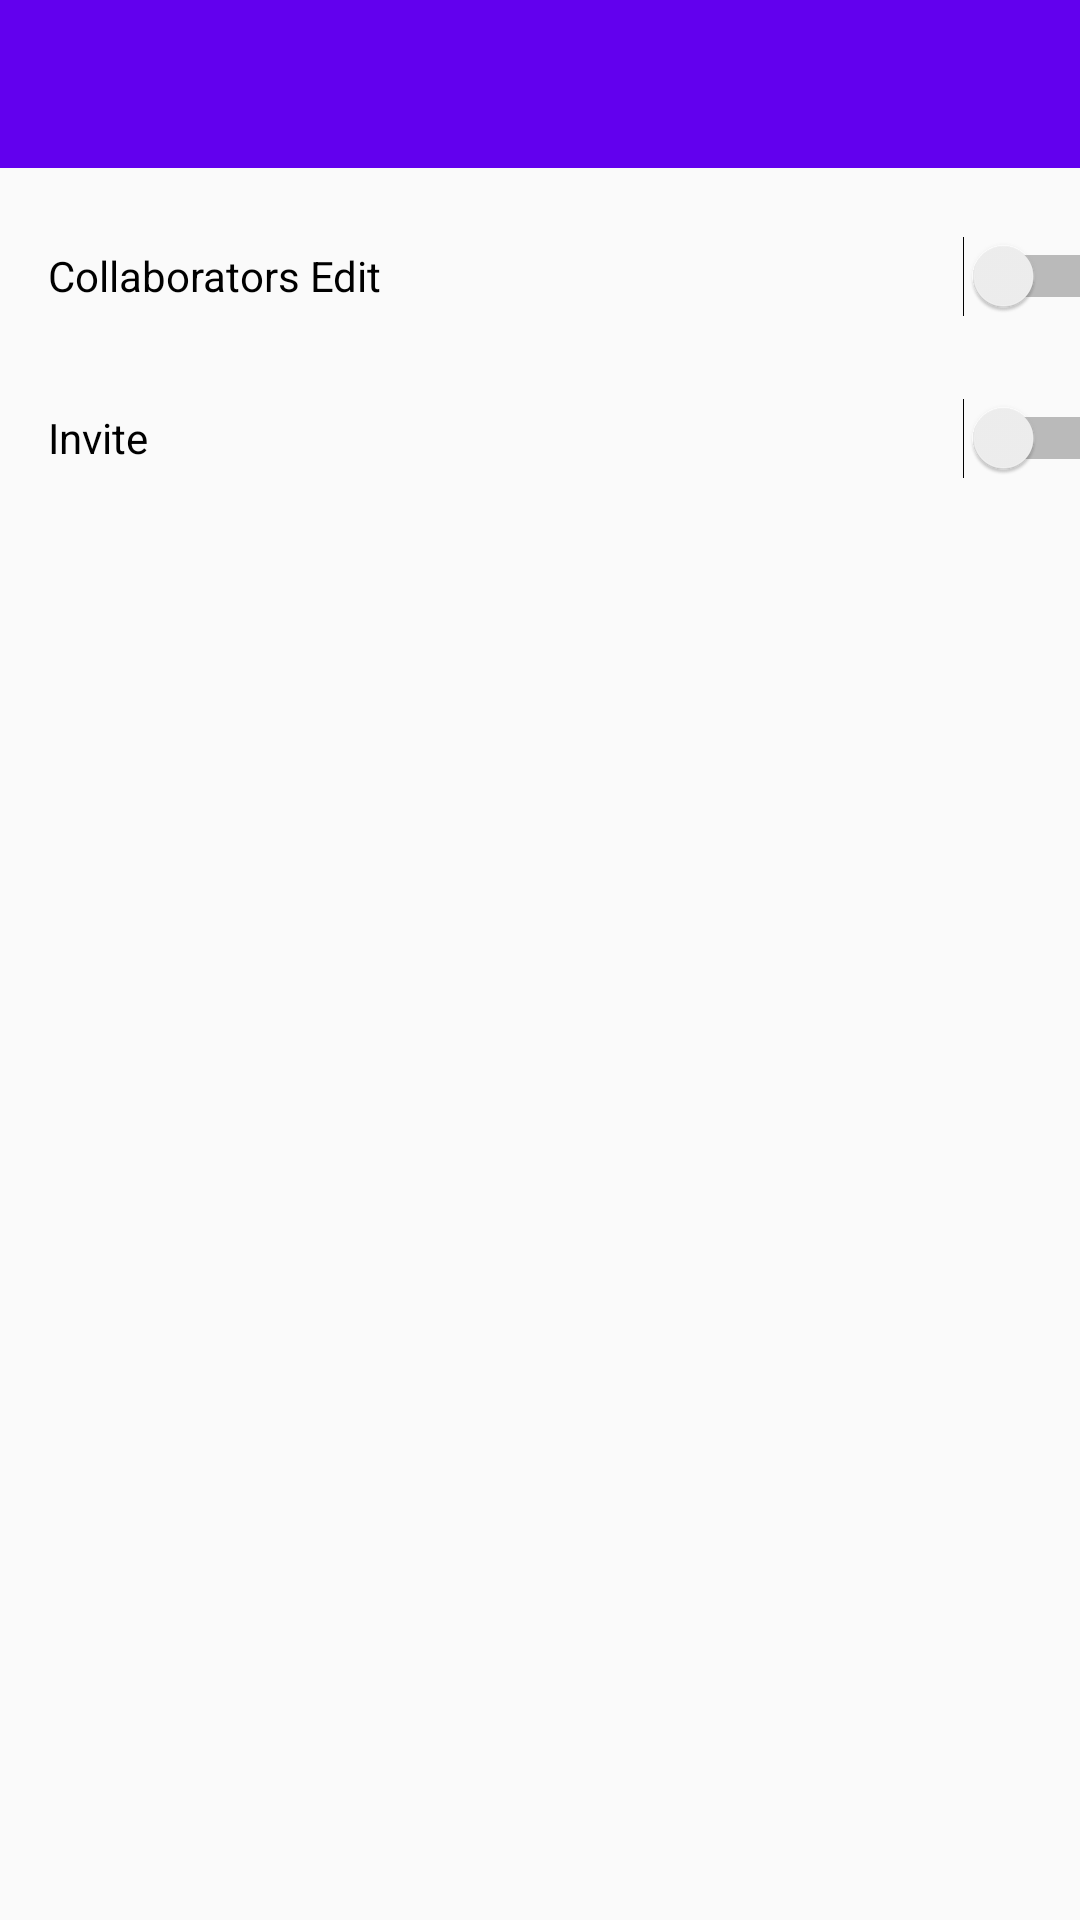

Reconstruct the res/layout file that produces this screen, plus the resources it refers to.
<!-- AndroidManifest.xml: application theme AppTheme -->
<!-- res/layout/activity_notification_menu.xml -->
<?xml version="1.0" encoding="utf-8"?>
<androidx.constraintlayout.widget.ConstraintLayout xmlns:android="http://schemas.android.com/apk/res/android"
    xmlns:app="http://schemas.android.com/apk/res-auto"
    xmlns:tools="http://schemas.android.com/tools"
    android:layout_width="match_parent"
    android:layout_height="match_parent"
    tools:context=".Activities.SettingActivities.NotificationMenuActivity">

    <Switch
        android:id="@+id/inviteSwitch"
        android:layout_width="359dp"
        android:layout_height="38dp"
        android:layout_marginStart="16dp"
        android:layout_marginTop="16dp"
        android:layout_marginEnd="10dp"
        android:text="@string/nfs_invite"
        app:layout_constraintEnd_toEndOf="parent"
        app:layout_constraintHorizontal_bias="0.0"
        app:layout_constraintStart_toStartOf="parent"
        app:layout_constraintTop_toBottomOf="@+id/collaboratorsEditSwitch" />

    <Switch
        android:id="@+id/collaboratorsEditSwitch"
        android:layout_width="359dp"
        android:layout_height="38dp"
        android:layout_marginStart="16dp"
        android:layout_marginTop="17dp"
        android:layout_marginEnd="9dp"
        android:text="@string/nfs_collaborators_edit"
        app:layout_constraintEnd_toEndOf="parent"
        app:layout_constraintHorizontal_bias="0.0"
        app:layout_constraintStart_toStartOf="parent"
        app:layout_constraintTop_toBottomOf="@+id/toolbar" />

    <androidx.appcompat.widget.Toolbar
        android:id="@+id/toolbar"
        android:layout_width="0dp"
        android:layout_height="wrap_content"
        android:background="?attr/colorPrimary"
        android:minHeight="?attr/actionBarSize"
        android:theme="?attr/actionBarTheme"
        app:layout_constraintEnd_toEndOf="parent"
        app:layout_constraintStart_toStartOf="parent"
        app:layout_constraintTop_toTopOf="parent" />
</androidx.constraintlayout.widget.ConstraintLayout>
<!-- resources referenced by this layout -->
<resources>
  <string name="nfs_collaborators_edit">Collaborators Edit</string>
  <string name="nfs_invite">Invite</string>
  <style name="AppTheme" parent="Theme.AppCompat.Light.NoActionBar">
          
          <item name="colorPrimary">@color/colorPrimary</item>
          <item name="colorPrimaryDark">@color/colorPrimaryDark</item>
          <item name="colorAccent">@color/colorAccent</item>
      </style>
  <!-- not gathered from this repository: default colours our renderer supplied (Android Studio template values) -->
  <color name="colorPrimary">#FF6200EE</color>
  <color name="colorPrimaryDark">#FF3700B3</color>
  <color name="colorAccent">#FF03DAC5</color>
</resources>
